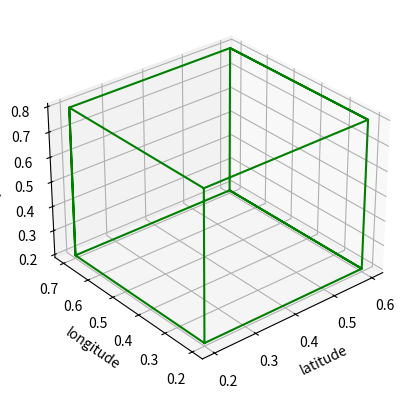

Python code for this plot:
from abc import ABC, abstractmethod
from typing import Tuple, List, Optional, Any

from matplotlib import pyplot
from matplotlib.figure import Figure
from mpl_toolkits.mplot3d import Axes3D
from matplotlib.colors import is_color_like


class Drawable(ABC):
    @abstractmethod
    def to_3d_data(self) -> Tuple[List[float], List[float], List[float]]:
        pass


class RectangularCuboid(Drawable):
    _lat_low: float
    _lat_high: float
    _lon_low: float
    _lon_high: float
    _alt_low: float
    _alt_high: float

    def __init__(
            self, lat_low: float, lon_low: float, alt_low: float,
            lat_high: Optional[float] = None, lon_high: Optional[float] = None, alt_high: Optional[float] = None,
            *, lat_length: Optional[float] = None, lon_width: Optional[float] = None, alt_depth: Optional[float] = None
    ) -> None:
        if (lat_high is None) == (lat_length is None):
            raise ValueError("Either lat_high or lat_length must be provided (not both)")
        if (lon_high is None) == (lon_width is None):
            raise ValueError("Either lon_high or lon_width must be provided (not both)")
        if (alt_high is None) == (alt_depth is None):
            raise ValueError("Either alt_high or alt_depth must be provided (not both)")
        self._lat_low = lat_low
        self._lon_low = lon_low
        self._alt_low = alt_low
        self._lat_high = lat_high if lat_high is not None else lat_low + lat_length
        self._lon_high = lon_high if lon_high is not None else lon_low + lon_width
        self._alt_high = alt_high if alt_high is not None else alt_low + alt_depth

    def to_3d_data(self) -> Tuple[List[float], List[float], List[float]]:
        x_values = []
        y_values = []
        z_values = []
        for x, y, z in [
            (self._lat_low, self._lon_low, self._alt_low),
            (self._lat_low, self._lon_high, self._alt_low),
            (self._lat_low, self._lon_high, self._alt_high),
            (self._lat_low, self._lon_low, self._alt_high),
            (self._lat_low, self._lon_low, self._alt_low),
            (self._lat_high, self._lon_low, self._alt_low),
            (self._lat_high, self._lon_high, self._alt_low),
            (self._lat_high, self._lon_high, self._alt_high),
            (self._lat_high, self._lon_low, self._alt_high),
            (self._lat_high, self._lon_low, self._alt_low),
            (self._lat_high, self._lon_high, self._alt_low),
            (self._lat_low, self._lon_high, self._alt_low),
            (self._lat_low, self._lon_high, self._alt_high),
            (self._lat_high, self._lon_high, self._alt_high),
            (self._lat_high, self._lon_low, self._alt_high),
            (self._lat_low, self._lon_low, self._alt_high),
        ]:
            x_values.append(x)
            y_values.append(y)
            z_values.append(z)
        return x_values, y_values, z_values


class MapView:
    _figure: Figure
    _axes: Axes3D

    def __init__(self) -> None:
        self._figure = pyplot.figure()
        self._axes: Axes3D = self._figure.add_subplot(projection="3d")
        self._axes.set_xlabel("latitude")
        self._axes.set_ylabel("longitude")
        self._axes.set_zlabel("altitude")

    def render(self, *, elevation: int = 30, azimuth: int = -130) -> None:
        self._axes.view_init(elev=elevation, azim=azimuth)
        self._figure.show()

    def draw(self, drawable: Drawable, colour: Any) -> None:
        if not is_color_like(colour):
            raise ValueError("Provided colour arg is invalid")
        x_data, y_data, z_data = drawable.to_3d_data()
        self._axes.plot3D(x_data, y_data, z_data, colour)

    def clear(self) -> None:
        self._axes.clear()


def _main():
    map_view = MapView()
    map_view.draw(RectangularCuboid(.2, .2, .2, .6, .7, .8), "green")
    map_view.render()


if __name__ == '__main__':
    _main()
